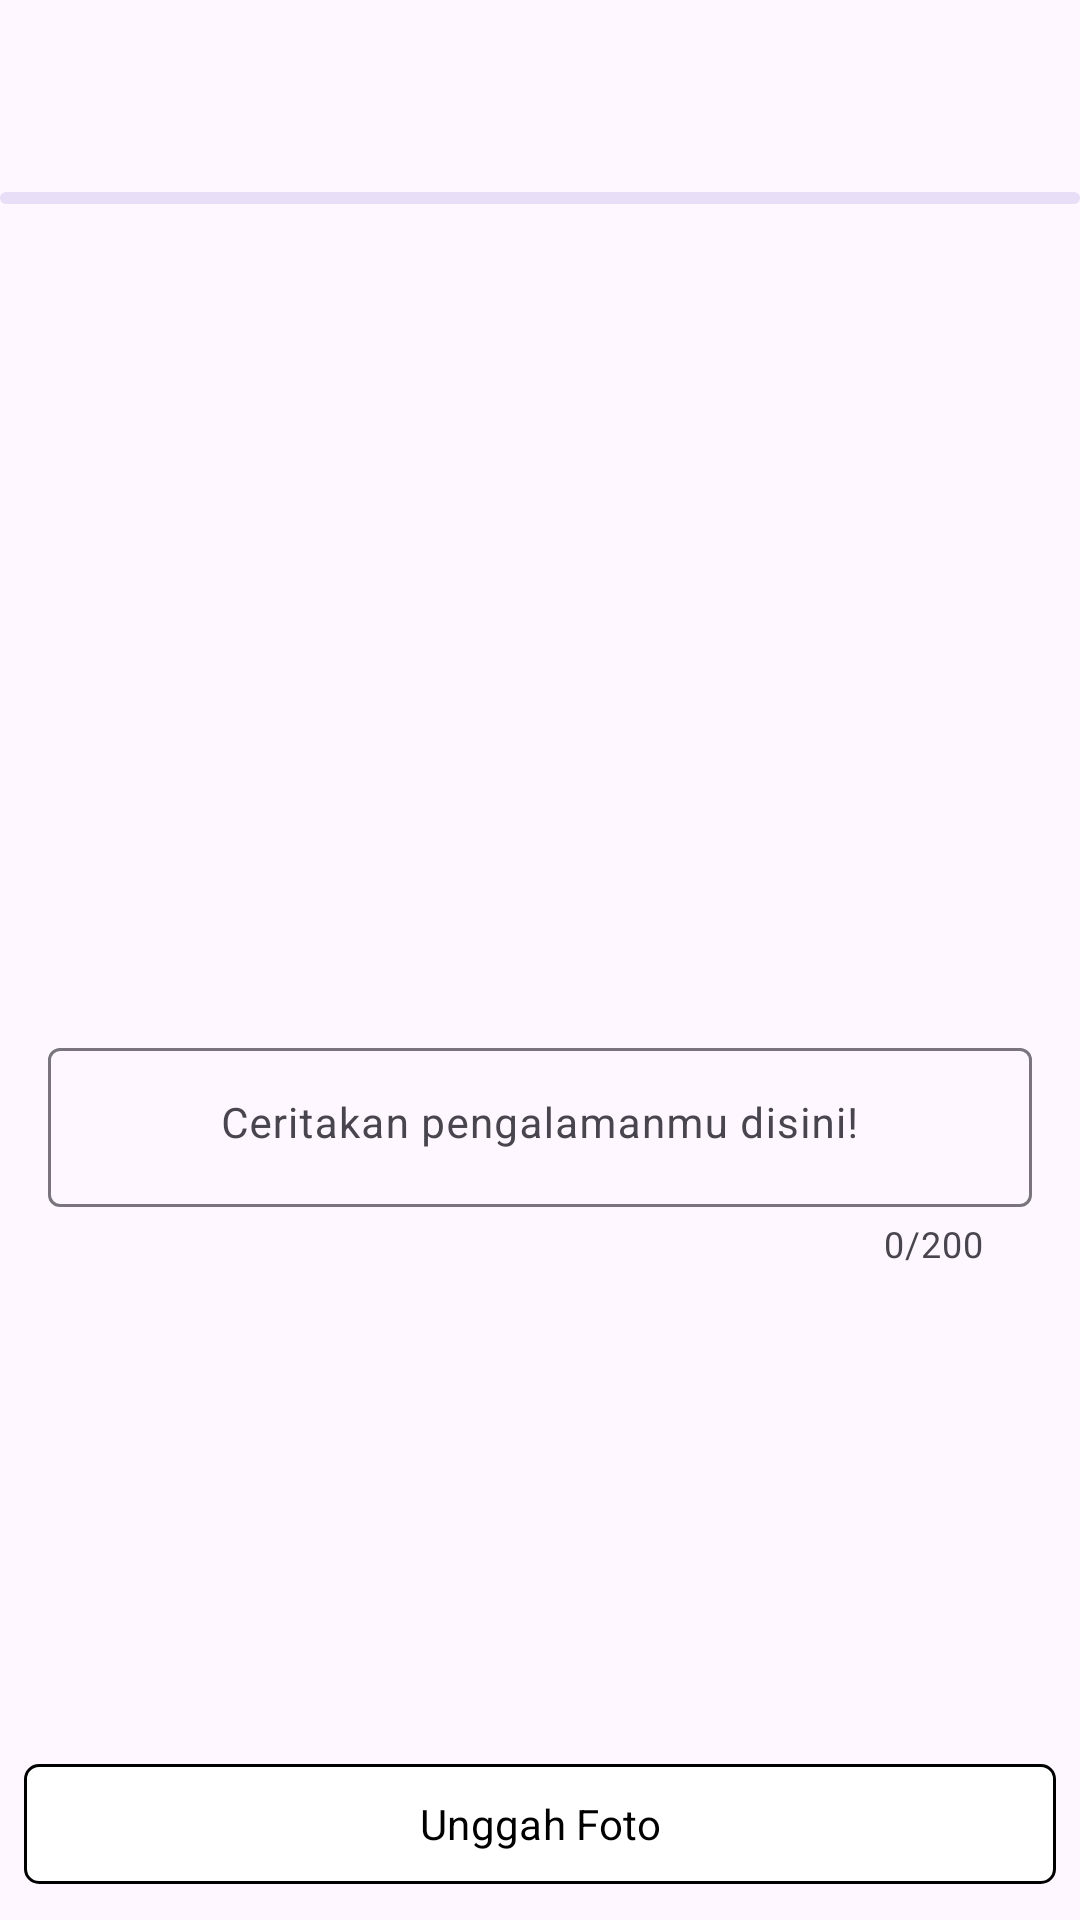

Layout XML and referenced resources for this Android screen:
<!-- AndroidManifest.xml: application theme Theme.LoginWithAnimation -->
<!-- res/layout/activity_camera_result.xml -->
<?xml version="1.0" encoding="utf-8"?>
<androidx.constraintlayout.widget.ConstraintLayout xmlns:android="http://schemas.android.com/apk/res/android"
    xmlns:app="http://schemas.android.com/apk/res-auto"
    xmlns:tools="http://schemas.android.com/tools"
    android:id="@+id/main"
    android:layout_width="match_parent"
    android:layout_height="match_parent"
    tools:context=".view.camera.CameraResultActivity">

    <com.google.android.material.appbar.AppBarLayout
        android:id="@+id/appBarLayout"
        android:layout_width="match_parent"
        android:layout_height="wrap_content"
        app:layout_constraintEnd_toEndOf="parent"
        app:layout_constraintStart_toStartOf="parent"
        app:layout_constraintTop_toTopOf="parent">

        <com.google.android.material.appbar.MaterialToolbar
            android:id="@+id/topAppBar"
            android:layout_width="match_parent"
            android:layout_height="wrap_content" />

    </com.google.android.material.appbar.AppBarLayout>

    <com.google.android.material.progressindicator.LinearProgressIndicator
        android:id="@+id/progressBar"
        android:layout_width="match_parent"
        android:layout_height="wrap_content"
        android:indeterminate="true"
        app:layout_constraintEnd_toEndOf="parent"
        app:layout_constraintStart_toStartOf="parent"
        app:layout_constraintTop_toBottomOf="@id/appBarLayout" />

    <ImageView
        android:id="@+id/previewImageView"
        android:layout_width="0dp"
        android:layout_height="260dp"
        android:contentDescription="@string/captured_image"
        app:layout_constraintEnd_toEndOf="parent"
        app:layout_constraintStart_toStartOf="parent"
        app:layout_constraintTop_toBottomOf="@+id/progressBar"
        app:srcCompat="@drawable/ic_place_holder" />

    <com.google.android.material.textfield.TextInputLayout
        android:layout_width="match_parent"
        android:layout_height="wrap_content"
        android:layout_marginStart="16dp"
        android:layout_marginTop="16dp"
        android:layout_marginEnd="16dp"
        app:counterEnabled="true"
        app:counterMaxLength="200"
        app:layout_constraintEnd_toEndOf="parent"
        app:layout_constraintStart_toStartOf="parent"
        app:layout_constraintTop_toBottomOf="@+id/previewImageView">

        <com.google.android.material.textfield.TextInputEditText
            android:id="@+id/descEditText"
            android:layout_width="match_parent"
            android:layout_height="wrap_content"
            android:hint="@string/upload_image_desc"
            android:inputType="textMultiLine"
            android:gravity="top|center"
            android:maxLines="6"
            android:textSize="14sp"
            app:layout_constraintTop_toBottomOf="@+id/previewImageView" />

    </com.google.android.material.textfield.TextInputLayout>

    <com.google.android.material.button.MaterialButton
        style="@style/Theme.LoginWithAnimation.Button"
        android:id="@+id/uploadButton"
        android:layout_width="0dp"
        android:layout_height="wrap_content"
        android:layout_marginStart="8dp"
        android:layout_marginEnd="8dp"
        android:layout_marginBottom="8dp"
        android:text="@string/upload"
        app:layout_constraintBottom_toBottomOf="parent"
        app:layout_constraintEnd_toEndOf="parent"
        app:layout_constraintStart_toStartOf="parent" />

</androidx.constraintlayout.widget.ConstraintLayout>
<!-- resources referenced by this layout -->
<resources>
  <string name="captured_image">Captured Image</string>
  <string name="upload">Unggah Foto</string>
  <string name="upload_image_desc">Ceritakan pengalamanmu disini!</string>
  <style name="Theme.LoginWithAnimation.Button" parent="Widget.Material3.Button">
          <item name="backgroundTint">@color/white</item>
          <item name="cornerRadius">5dp</item>
          <item name="android:textColor">@color/black</item>
          <item name="strokeWidth">1dp</item>
          <item name="strokeColor">@color/black</item>
          <item name="rippleColor">@color/light_grey</item>
      </style>
  <style name="Theme.LoginWithAnimation" parent="Base.Theme.LoginWithAnimation" />
  <color name="white">#FFFFFFFF</color>
  <color name="black">#FF000000</color>
  <color name="light_grey">#D3D3D3</color>
  <style name="Base.Theme.LoginWithAnimation" parent="Theme.Material3.DayNight.NoActionBar">
          
          
          <item name="fontFamily">@font/merriweather</item>
      </style>
</resources>
